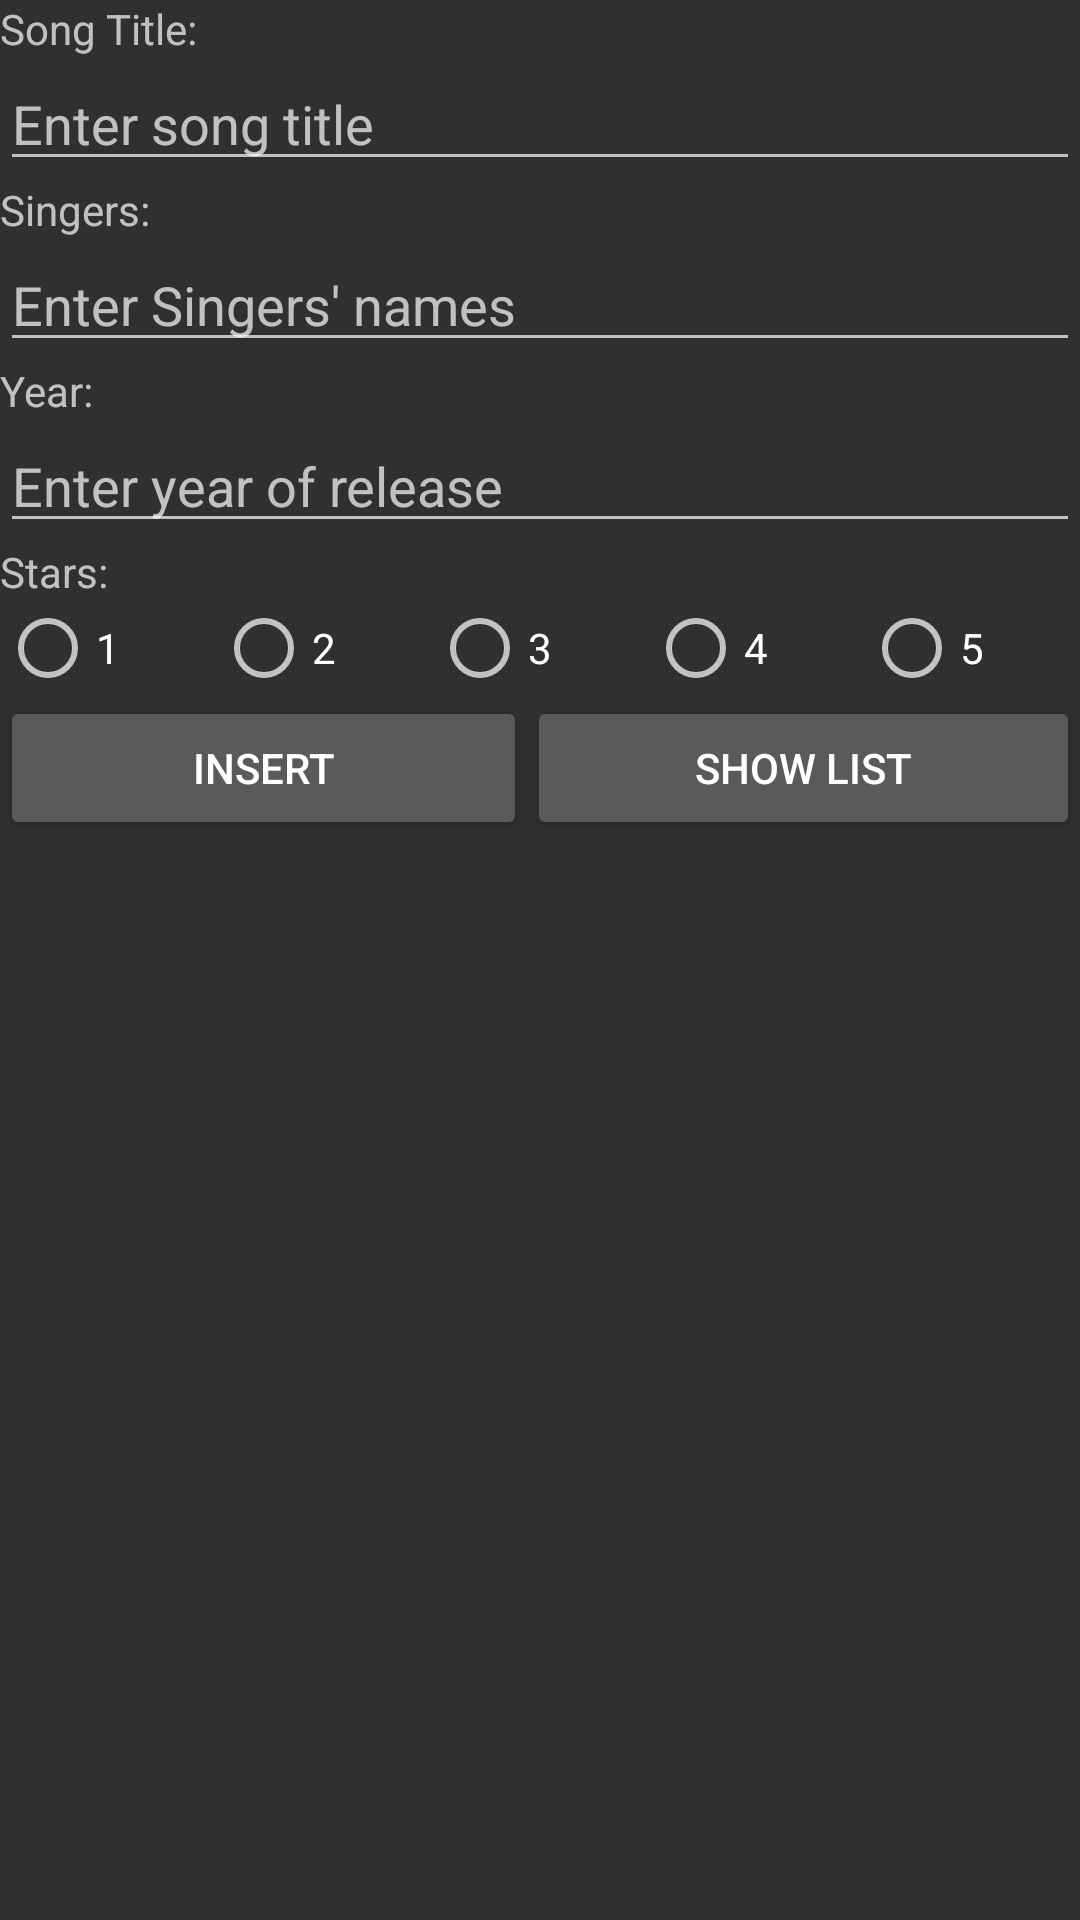

The Android layout XML behind this screen, and the referenced resources:
<!-- AndroidManifest.xml: application theme Theme.AppCompat.NoActionBar -->
<!-- res/layout/activity_main.xml -->
<?xml version="1.0" encoding="utf-8"?>
<LinearLayout xmlns:android="http://schemas.android.com/apk/res/android"
    xmlns:app="http://schemas.android.com/apk/res-auto"
    xmlns:tools="http://schemas.android.com/tools"
    android:layout_width="match_parent"
    android:layout_height="match_parent"
    android:orientation="vertical"
    tools:context=".MainActivity">

    <TextView
        android:id="@+id/tvTitleRow"
        android:layout_width="match_parent"
        android:layout_height="wrap_content"
        android:text="@string/songtitle"/>

    <EditText
        android:id="@+id/title"
        android:layout_width="match_parent"
        android:layout_height="wrap_content"
        android:hint="@string/SThint"
        android:inputType="text" />

    <TextView
        android:id="@+id/tvSingers"
        android:layout_width="match_parent"
        android:layout_height="wrap_content"
        android:text="@string/singers" />

    <EditText
        android:id="@+id/singers"
        android:layout_width="match_parent"
        android:layout_height="wrap_content"
        android:hint="@string/singersHint"
        android:inputType="text"/>

    <TextView
        android:id="@+id/tvYearRow"
        android:layout_width="match_parent"
        android:layout_height="wrap_content"
        android:text="@string/year"/>

    <EditText
        android:id="@+id/year"
        android:layout_width="match_parent"
        android:layout_height="wrap_content"
        android:hint="@string/yearHint"/>

    <TextView
        android:id="@+id/tvStarsRow"
        android:layout_width="match_parent"
        android:layout_height="wrap_content"
        android:text="@string/stars"/>

    <LinearLayout
        android:layout_width="match_parent"
        android:layout_height="wrap_content"
        android:orientation="horizontal">

        <RadioGroup
            android:id="@+id/stars"
            android:layout_width="match_parent"
            android:layout_height="match_parent"
            android:layout_weight="1"
            android:orientation="horizontal">

            <RadioButton
                android:id="@+id/star1"
                android:layout_width="wrap_content"
                android:layout_height="wrap_content"
                android:layout_weight="1"
                android:text="1" />

            <RadioButton
                android:id="@+id/star2"
                android:layout_width="wrap_content"
                android:layout_height="wrap_content"
                android:layout_weight="1"
                android:text="2"/>

            <RadioButton
                android:id="@+id/star3"
                android:layout_width="wrap_content"
                android:layout_height="wrap_content"
                android:layout_weight="1"
                android:text="3"/>

            <RadioButton
                android:id="@+id/star4"
                android:layout_width="wrap_content"
                android:layout_height="wrap_content"
                android:layout_weight="1"
                android:text="4"/>

            <RadioButton
                android:id="@+id/star5"
                android:layout_width="wrap_content"
                android:layout_height="wrap_content"
                android:layout_weight="1"
                android:text="5"/>
        </RadioGroup>

    </LinearLayout>

    <LinearLayout
        android:layout_width="match_parent"
        android:layout_height="wrap_content"
        android:orientation="horizontal">

        <Button
            android:id="@+id/btnInsert"
            android:layout_width="wrap_content"
            android:layout_height="wrap_content"
            android:layout_weight="1"
            android:text="@string/optIS"/>

        <Button
            android:id="@+id/btnDisplay"
            android:layout_width="wrap_content"
            android:layout_height="wrap_content"
            android:layout_weight="1"
            android:text="@string/optSL" />
    </LinearLayout>
</LinearLayout>
<!-- resources referenced by this layout -->
<resources>
  <string name="SThint">Enter song title</string>
  <string name="optIS">INSERT</string>
  <string name="optSL">SHOW LIST</string>
  <string name="singers">Singers:</string>
  <string name="singersHint">Enter Singers\' names</string>
  <string name="songtitle">Song Title:</string>
  <string name="stars">Stars:</string>
  <string name="year">Year:</string>
  <string name="yearHint">Enter year of release</string>
</resources>
